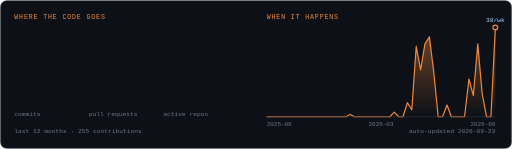
t = 0.00 s
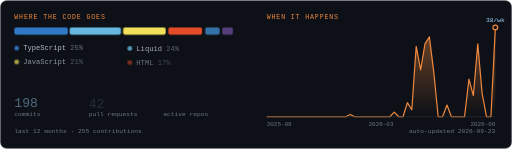
t = 0.66 s
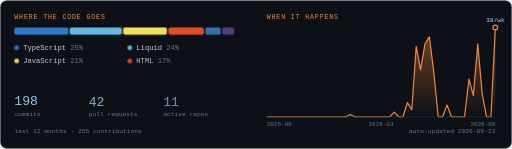
t = 0.89 s
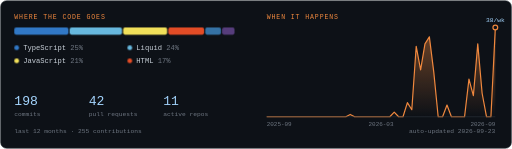
t = 1.11 s
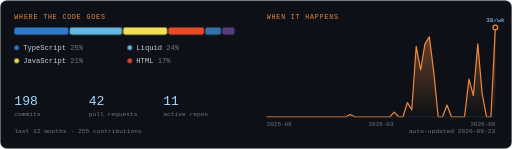
t = 1.34 s
t = 1.56 s: frame unchanged from t = 1.34 s, image omitted

The animated SVG that drew these frames (rendered in a browser with its animation timeline set to each time). Animation: 2 CSS @keyframes rules; one cycle of 1.56 s.

<svg xmlns="http://www.w3.org/2000/svg" width="860" height="250" viewBox="0 0 860 250" font-family="ui-monospace,SFMono-Regular,Consolas,monospace" font-size="12">
<style>@keyframes grow{from{transform:scaleX(0)}to{transform:scaleX(1)}}.bar{transform-box:fill-box;transform-origin:left;animation:grow .9s cubic-bezier(.2,.8,.2,1) both}@keyframes rise{from{opacity:0;transform:translateY(6px)}to{opacity:1;transform:none}}.up{animation:rise .6s ease both}</style>
<rect x="1" y="1" width="858" height="248" rx="10" fill="#0d1117" stroke="#30363d"/>
<text x="24" y="32" fill="#f0883e" font-size="11" letter-spacing="1.5">WHERE THE CODE GOES</text>
<rect class="bar" style="animation-delay:0.00s" x="24.0" y="46" width="91.0" height="12" rx="3" fill="#3178c6"/>
<rect class="bar" style="animation-delay:0.07s" x="117.0" y="46" width="87.8" height="12" rx="3" fill="#67b8de"/>
<rect class="bar" style="animation-delay:0.14s" x="206.8" y="46" width="73.9" height="12" rx="3" fill="#f1e05a"/>
<rect class="bar" style="animation-delay:0.21s" x="282.7" y="46" width="60.0" height="12" rx="3" fill="#e34c26"/>
<rect class="bar" style="animation-delay:0.28s" x="344.7" y="46" width="26.5" height="12" rx="3" fill="#3572A5"/>
<rect class="bar" style="animation-delay:0.35s" x="373.2" y="46" width="20.8" height="12" rx="3" fill="#563d7c"/>
<circle class="up" style="animation-delay:0.30s" cx="28" cy="80" r="4" fill="#3178c6"/>
<text class="up" style="animation-delay:0.30s" x="39" y="84" fill="#c9d1d9">TypeScript <tspan fill="#6e7681">25%</tspan></text>
<circle class="up" style="animation-delay:0.36s" cx="218" cy="80" r="4" fill="#67b8de"/>
<text class="up" style="animation-delay:0.36s" x="229" y="84" fill="#c9d1d9">Liquid <tspan fill="#6e7681">24%</tspan></text>
<circle class="up" style="animation-delay:0.42s" cx="28" cy="102" r="4" fill="#f1e05a"/>
<text class="up" style="animation-delay:0.42s" x="39" y="106" fill="#c9d1d9">JavaScript <tspan fill="#6e7681">21%</tspan></text>
<circle class="up" style="animation-delay:0.48s" cx="218" cy="102" r="4" fill="#e34c26"/>
<text class="up" style="animation-delay:0.48s" x="229" y="106" fill="#c9d1d9">HTML <tspan fill="#6e7681">17%</tspan></text>
<text class="up" style="animation-delay:0.50s" x="24" y="176" fill="#a5d6ff" font-size="22" font-family="inherit">198</text>
<text x="24" y="194" fill="#6e7681" font-size="10.5">commits</text>
<text class="up" style="animation-delay:0.58s" x="149" y="176" fill="#a5d6ff" font-size="22" font-family="inherit">42</text>
<text x="149" y="194" fill="#6e7681" font-size="10.5">pull requests</text>
<text class="up" style="animation-delay:0.66s" x="274" y="176" fill="#a5d6ff" font-size="22" font-family="inherit">11</text>
<text x="274" y="194" fill="#6e7681" font-size="10.5">active repos</text>
<text x="24" y="224" fill="#6e7681" font-size="10.5">last 12 months · 255 contributions</text>
<text x="448" y="32" fill="#f0883e" font-size="11" letter-spacing="1.5">WHEN IT HAPPENS</text>
<defs><linearGradient id="gdark" x1="0" y1="0" x2="0" y2="1"><stop offset="0" stop-color="#f0883e" stop-opacity=".45"/><stop offset="1" stop-color="#f0883e" stop-opacity="0"/></linearGradient></defs>
<polygon points="448,196 448.0,196.0 455.4,196.0 462.8,196.0 470.2,196.0 477.5,196.0 484.9,196.0 492.3,196.0 499.7,196.0 507.1,196.0 514.5,196.0 521.8,196.0 529.2,196.0 536.6,196.0 544.0,196.0 551.4,196.0 558.8,196.0 566.2,196.0 573.5,196.0 580.9,196.0 588.3,192.1 595.7,196.0 603.1,196.0 610.5,196.0 617.8,196.0 625.2,196.0 632.6,196.0 640.0,196.0 647.4,196.0 654.8,196.0 662.2,188.1 669.5,196.0 676.9,196.0 684.3,172.3 691.7,184.2 699.1,77.6 706.5,117.1 713.8,73.6 721.2,61.8 728.6,121.0 736.0,196.0 743.4,196.0 750.8,176.3 758.2,196.0 765.5,196.0 772.9,196.0 780.3,196.0 787.7,132.8 795.1,160.5 802.5,73.6 809.8,156.5 817.2,196.0 824.6,196.0 832.0,46.0 832,196" fill="url(#gdark)"/>
<polyline points="448.0,196.0 455.4,196.0 462.8,196.0 470.2,196.0 477.5,196.0 484.9,196.0 492.3,196.0 499.7,196.0 507.1,196.0 514.5,196.0 521.8,196.0 529.2,196.0 536.6,196.0 544.0,196.0 551.4,196.0 558.8,196.0 566.2,196.0 573.5,196.0 580.9,196.0 588.3,192.1 595.7,196.0 603.1,196.0 610.5,196.0 617.8,196.0 625.2,196.0 632.6,196.0 640.0,196.0 647.4,196.0 654.8,196.0 662.2,188.1 669.5,196.0 676.9,196.0 684.3,172.3 691.7,184.2 699.1,77.6 706.5,117.1 713.8,73.6 721.2,61.8 728.6,121.0 736.0,196.0 743.4,196.0 750.8,176.3 758.2,196.0 765.5,196.0 772.9,196.0 780.3,196.0 787.7,132.8 795.1,160.5 802.5,73.6 809.8,156.5 817.2,196.0 824.6,196.0 832.0,46.0" fill="none" stroke="#f0883e" stroke-width="2" stroke-linejoin="round"/>
<circle cx="832.0" cy="46.0" r="4" fill="#0d1117" stroke="#f0883e" stroke-width="2"/>
<text x="832.0" y="36.0" text-anchor="middle" fill="#a5d6ff" font-size="10.5">38/wk</text>
<line x1="448" y1="196" x2="832" y2="196" stroke="#30363d"/>
<text x="448" y="212" text-anchor="start" fill="#6e7681" font-size="10">2025-09</text>
<text x="640" y="212" text-anchor="middle" fill="#6e7681" font-size="10">2026-03</text>
<text x="832" y="212" text-anchor="end" fill="#6e7681" font-size="10">2026-09</text>
<text x="832" y="224" text-anchor="end" fill="#6e7681" font-size="10.5">auto-updated 2026-09-23</text>
</svg>
